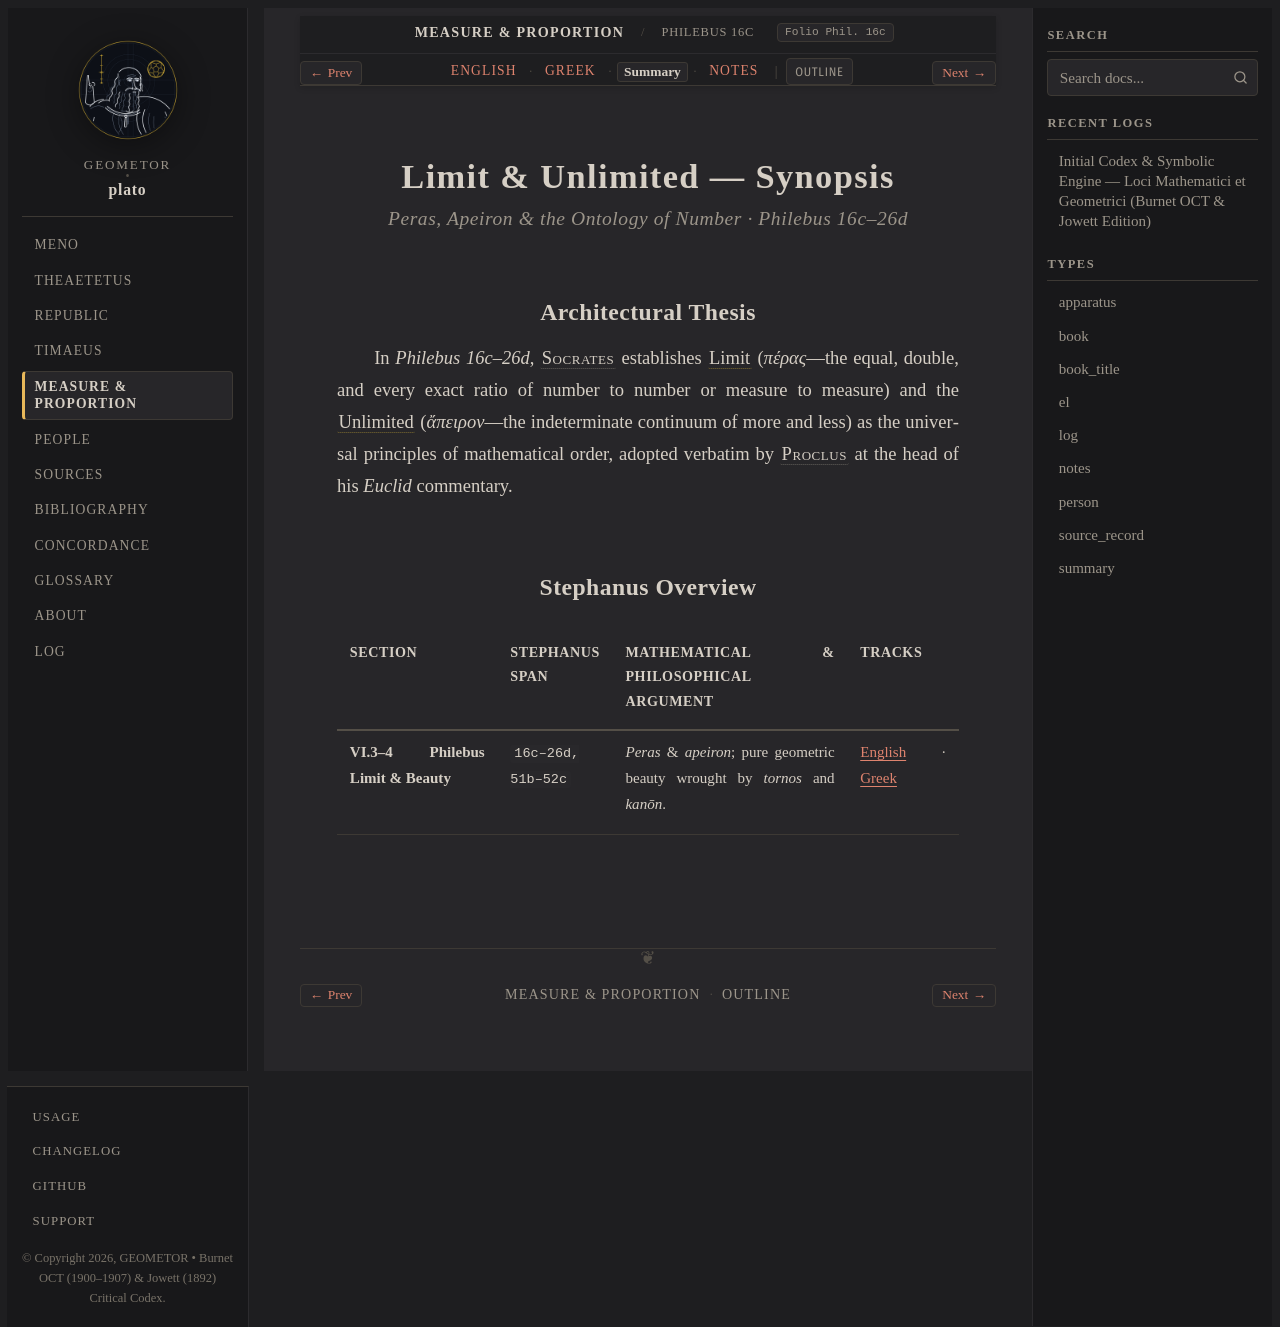

repository: geometor/plato · page: foundations/philebus-16c-26d/summary.html · generator: sphinx

:layout: book
:type: summary
:title: Limit & Unlimited — Summary
:canonical_id: Philebus 16c–26d
:folio: Phil. 16c
:tracks: English: index | Greek: greek | Summary: summary | Notes: notes

.. _philebus-16c-26d-summary:

===========================================
Limit & Unlimited — Synopsis
===========================================

.. rubric:: Peras, Apeiron & the Ontology of Number · Philebus 16c–26d

Architectural Thesis
--------------------

In *Philebus* `16c–26d`, :person:`Socrates <socrates>` establishes :term:`Limit <peras>` (*πέρας*—the equal, double, and every exact ratio of number to number or measure to measure) and the :term:`Unlimited <apeiron>` (*ἄπειρον*—the indeterminate continuum of more and less) as the universal principles of mathematical order, adopted verbatim by :person:`Proclus <proclus>` at the head of his *Euclid* commentary.

Stephanus Overview
------------------

.. list-table::
   :header-rows: 1
   :widths: 26 18 38 18

   * - Section
     - Stephanus Span
     - Mathematical & Philosophical Argument
     - Tracks
   * - **VI.3–4 Philebus Limit & Beauty**
     - ``16c–26d, 51b–52c``
     - *Peras* & *apeiron*; pure geometric beauty wrought by *tornos* and *kanōn*.
     - :ref:`English <stephanus-philebus-16c>` · :ref:`Greek <stephanus-el-philebus-16c>`
